Run: headless pygame with SDL's dummy video driver; simulated clock (each Clock.tick advances the game by its frame time, no real sleeping); random seed 0; keys injected as events and as key.get_pressed() state; mouse plan: one left click at the window centre at the start of phase 2, then a move to the lower-right quarter at the start of phase 3.
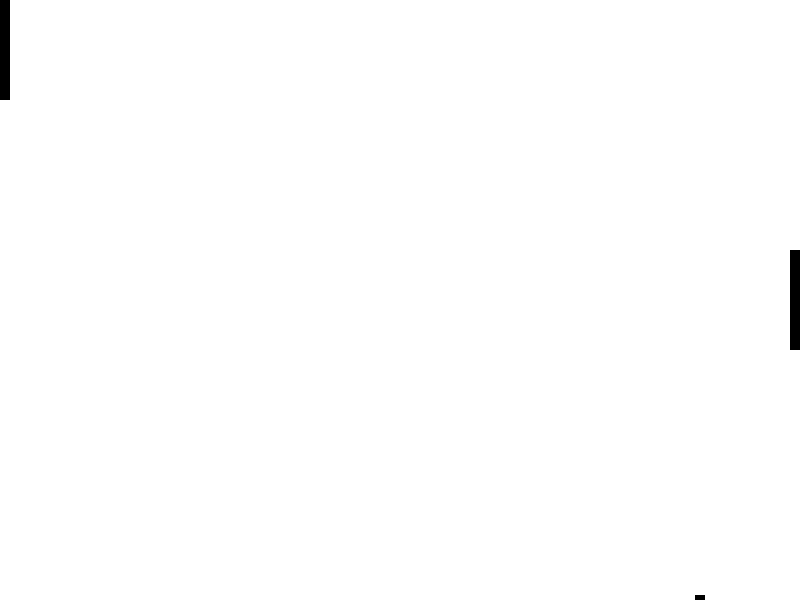
Frame 1 of 4 · flips 1–60 · no input
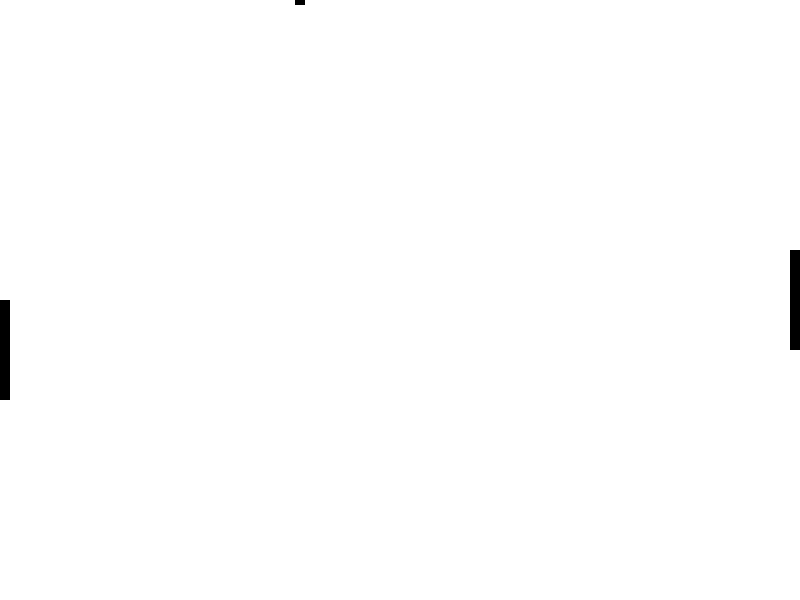
Frame 2 of 4 · flips 61–180 · clicked the window centre · tapped SPACE, RETURN · held RIGHT (→), D
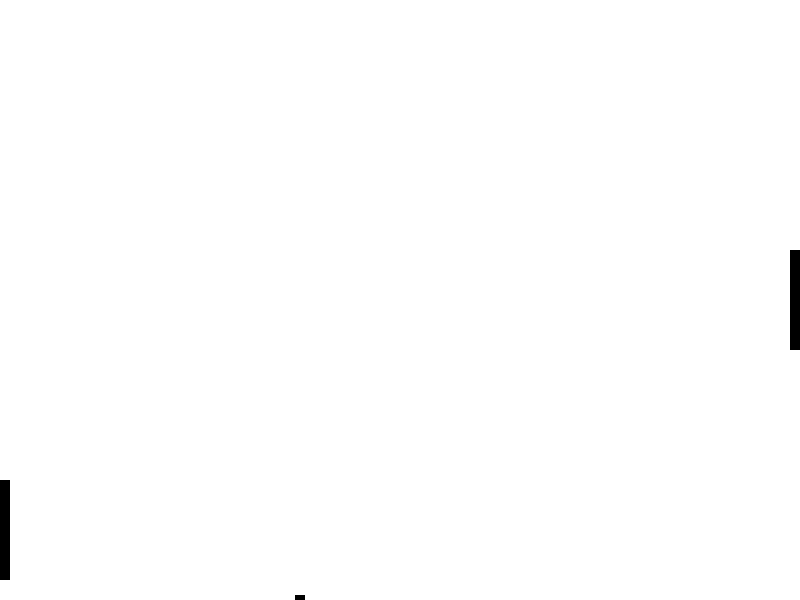
Frame 3 of 4 · flips 181–300 · moved the mouse to the lower-right quarter · held DOWN (↓), S
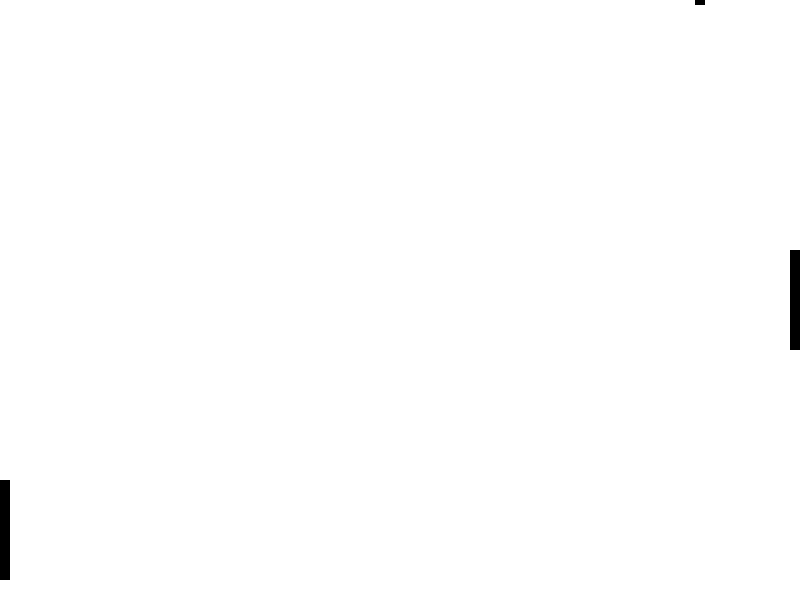
Frame 4 of 4 · flips 301–420 · held LEFT (←), A, UP (↑), W

The pygame program that drew these frames:

# Create an airhockey game with pygame

import pygame
import sys
import random
import time
import math

# Define some colors
BLACK = (0, 0, 0)
WHITE = (255, 255, 255)
RED = (255, 0, 0)
GREEN = (0, 255, 0)
BLUE = (0, 0, 255)

# Define some constants
WIDTH = 800
HEIGHT = 600
PADDLE_WIDTH = 10
PADDLE_HEIGHT = 100
PADDLE_SPEED = 5
BALL_RADIUS = 10
BALL_SPEED = 5

# Initialize pygame
pygame.init()

# Set the width and height of the screen [width, height]
size = (WIDTH, HEIGHT)
screen = pygame.display.set_mode(size)

# Set the title of the window
pygame.display.set_caption("Air Hockey")

# Loop until the user clicks the close button.
done = False

# Used to manage how fast the screen updates
clock = pygame.time.Clock()

# Initialize the paddles
paddle1 = pygame.Rect(0, HEIGHT/2 - PADDLE_HEIGHT/2, PADDLE_WIDTH, PADDLE_HEIGHT)
paddle2 = pygame.Rect(WIDTH - PADDLE_WIDTH, HEIGHT/2 - PADDLE_HEIGHT/2, PADDLE_WIDTH, PADDLE_HEIGHT)

# Initialize the ball
ball = pygame.Rect(WIDTH/2 - BALL_RADIUS/2, HEIGHT/2 - BALL_RADIUS/2, BALL_RADIUS, BALL_RADIUS)

# Initialize the ball speed
ball_speed_x = BALL_SPEED
ball_speed_y = BALL_SPEED

# -------- Main Program Loop -----------
while not done:
    # --- Main event loop
    for event in pygame.event.get():
        if event.type == pygame.QUIT:
            done = True

    # --- Game logic should go here
    # Get the current mouse position. This returns the position
    # as a list of two numbers.
    pos = pygame.mouse.get_pos()

    # Set the left paddle to the mouse position
    paddle1.y = pos[1]

    # Move the ball
    ball.x += ball_speed_x
    ball.y += ball_speed_y

    # Bounce the ball if needed
    if ball.y > HEIGHT - BALL_RADIUS or ball.y < 0:
        ball_speed_y *= -1
    if ball.x > WIDTH - BALL_RADIUS or ball.x < 0:
        ball_speed_x *= -1

    # --- Drawing code should go here
    # First, clear the screen to white. Don't put other drawing commands
    # above this, or they will be erased with this command.
    screen.fill(WHITE)

    # Draw the paddles
    pygame.draw.rect(screen, BLACK, paddle1)
    pygame.draw.rect(screen, BLACK, paddle2)

    # Draw the ball
    pygame.draw.rect(screen, BLACK, ball)

    # --- Go ahead and update the screen with what we've drawn.
    pygame.display.flip()

    # --- Limit to 60 frames per second
    clock.tick(60)

# Close the window and quit.
pygame.quit()
